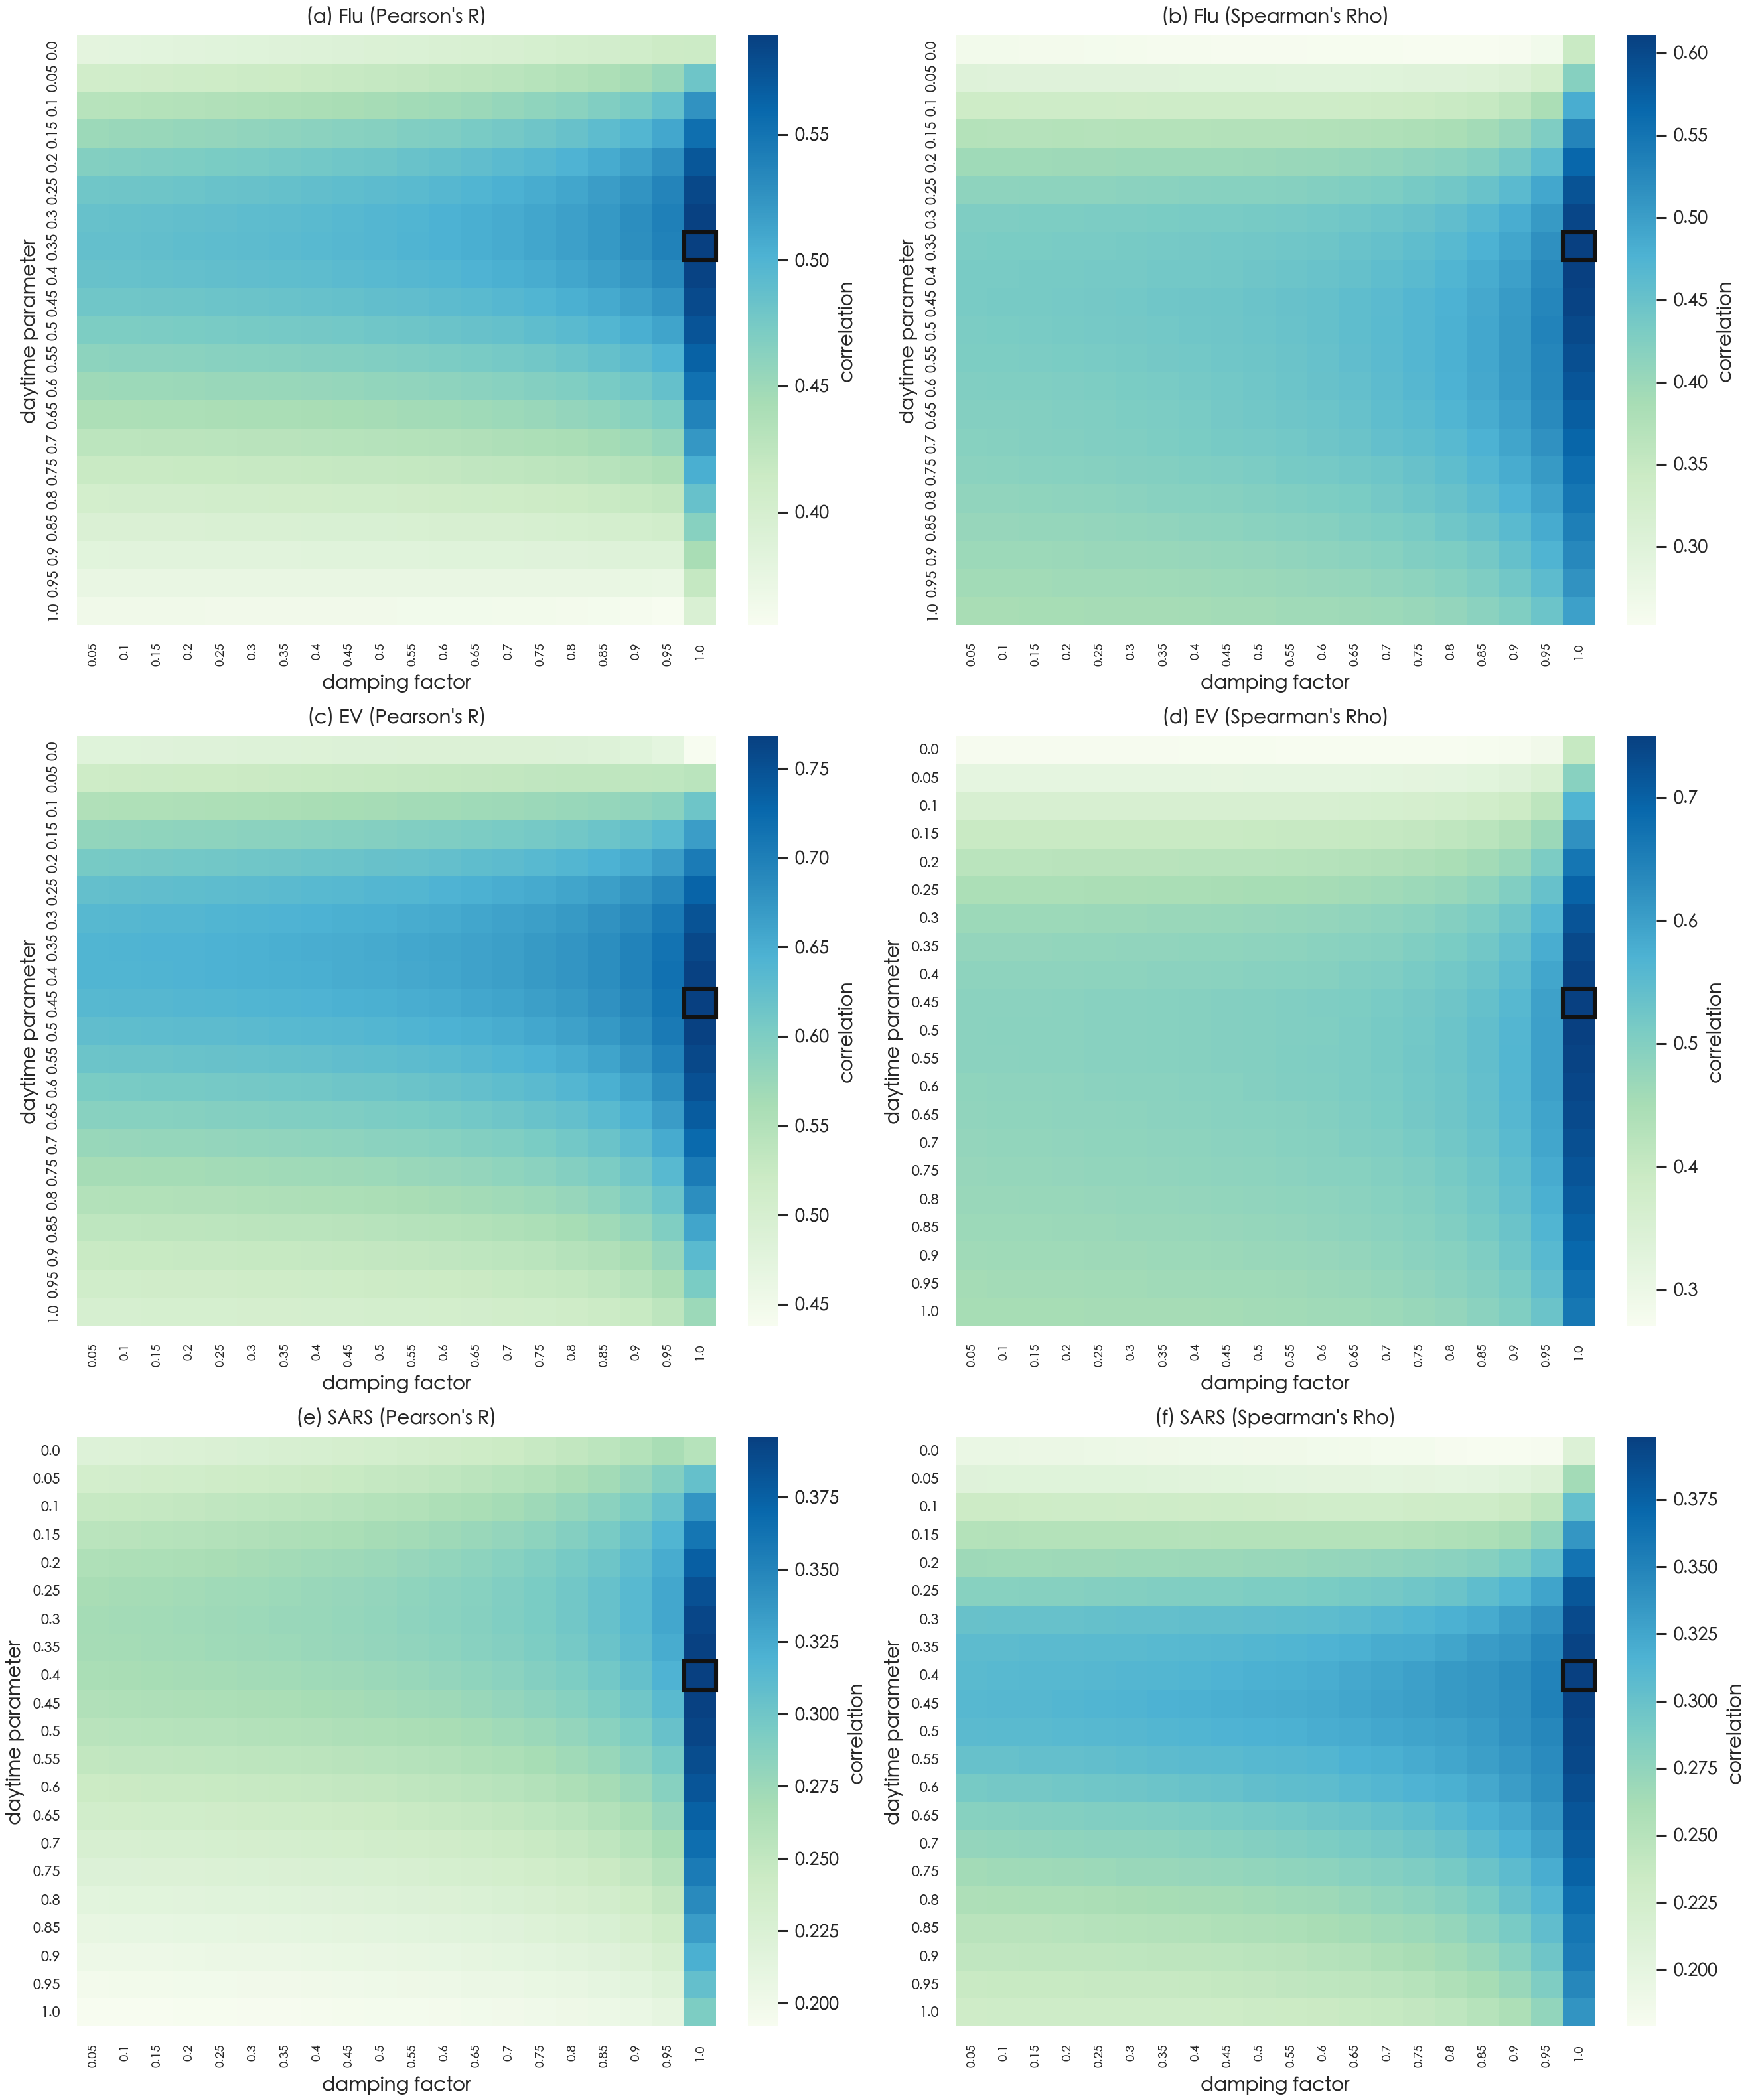

Values plotted in this chart, from the file beside it:
daytime, damping, flu_pearson, flu_pearson_p, flu_spearman, flu_spearman_p, ev_pearson, ev_pearson_p, ev_spearman, ev_spearman_p, sars_pearson, sars_pearson_p, sars_spearman, sars_spearman_p
0.0, 0.05, 0.3804, 1.3362143139897822e-13, 0.2627, 5.57447831170239e-07, 0.4809, 7.914529064535283e-22, 0.2762, 1.3422301364469437e-07, 0.2209, 2.8122218065931197e-05, 0.1949, 0.0002288
0.0, 0.1, 0.3815, 1.1315499845718892e-13, 0.2622, 5.816239052152457e-07, 0.4817, 6.668522097456956e-22, 0.2754, 1.4635085836891009e-07, 0.222, 2.5570652501874774e-05, 0.1945, 0.0002358
0.0, 0.15, 0.3826, 9.506033410186414e-14, 0.2617, 6.123369089341426e-07, 0.4824, 5.601830454743308e-22, 0.2752, 1.4937655569238758e-07, 0.2232, 2.3110620790225412e-05, 0.1934, 0.0002576
0.0, 0.2, 0.3837, 7.917580158287993e-14, 0.2609, 6.660360979785654e-07, 0.4832, 4.694550908590944e-22, 0.2748, 1.547819786619103e-07, 0.2245, 2.0747730206793855e-05, 0.1928, 0.0002694
0.0, 0.25, 0.3849, 6.533821556732076e-14, 0.2599, 7.375424356925602e-07, 0.484, 3.9282803724693787e-22, 0.2745, 1.6042547502621258e-07, 0.2258, 1.8487642800814886e-05, 0.1924, 0.0002777
0.0, 0.3, 0.3862, 5.3383856295266196e-14, 0.259, 8.087468198429916e-07, 0.4848, 3.2861688990573844e-22, 0.2746, 1.5848500255668833e-07, 0.2272, 1.633603412763747e-05, 0.1914, 0.0002982
0.0, 0.35, 0.3875, 4.31495557810779e-14, 0.2578, 9.079814217165205e-07, 0.4856, 2.75298218271443e-22, 0.2745, 1.609117685030425e-07, 0.2287, 1.4298543472044177e-05, 0.19, 0.0003309
0.0, 0.4, 0.3889, 3.44738371161509e-14, 0.257, 9.83597712636907e-07, 0.4864, 2.3151896520108357e-22, 0.2736, 1.760822927548918e-07, 0.2303, 1.2380712796233855e-05, 0.1891, 0.0003523
0.0, 0.45, 0.3903, 2.71980940317623e-14, 0.2559, 1.1021474066341876e-06, 0.4871, 1.9611101064635937e-22, 0.2728, 1.9331863719382802e-07, 0.2321, 1.0587912698652926e-05, 0.1889, 0.00036
0.0, 0.5, 0.3918, 2.1167795141088084e-14, 0.2557, 1.122545512289131e-06, 0.4878, 1.6811800210227115e-22, 0.2726, 1.9690513346400378e-07, 0.2339, 8.925253720481707e-06, 0.1876, 0.0003943
0.0, 0.55, 0.3934, 1.6233678924159507e-14, 0.2559, 1.108751863475205e-06, 0.4884, 1.4684846814146293e-22, 0.2721, 2.074728886446821e-07, 0.236, 7.39747857252074e-06, 0.1873, 0.0004021
0.0, 0.6, 0.3951, 1.2252907458405122e-14, 0.2546, 1.2595065119534796e-06, 0.4889, 1.3198796582031683e-22, 0.2716, 2.1940105756934158e-07, 0.2383, 6.008831759041691e-06, 0.1857, 0.0004521
0.0, 0.65, 0.3969, 9.09012020386798e-15, 0.2543, 1.2952824596318746e-06, 0.4891, 1.23853965645935e-22, 0.2706, 2.432944427032362e-07, 0.2408, 4.7628996084430304e-06, 0.1848, 0.0004831
0.0, 0.7, 0.3988, 6.618293042790861e-15, 0.2541, 1.3184503205648161e-06, 0.4891, 1.2403384194016352e-22, 0.2707, 2.396499187415876e-07, 0.2436, 3.662410381273156e-06, 0.1837, 0.0005243
0.0, 0.75, 0.4008, 4.719207600190434e-15, 0.2534, 1.4116294948773385e-06, 0.4887, 1.3720587728304475e-22, 0.2708, 2.3945735325676563e-07, 0.2467, 2.7089752215246256e-06, 0.183, 0.0005487
0.0, 0.8, 0.4029, 3.2830595836227765e-15, 0.2524, 1.5613933071748132e-06, 0.4876, 1.7738158200779626e-22, 0.2708, 2.3716508132383086e-07, 0.2504, 1.9027295299444276e-06, 0.181, 0.0006314
0.0, 0.85, 0.4052, 2.2058879391703428e-15, 0.2526, 1.535951861893551e-06, 0.4853, 2.958438479114967e-22, 0.2726, 1.9636657610869632e-07, 0.2547, 1.241777153081578e-06, 0.1787, 0.0007425
0.0, 0.9, 0.4079, 1.380857214905469e-15, 0.2562, 1.072913542097105e-06, 0.481, 7.721210360967196e-22, 0.2773, 1.1796184679848396e-07, 0.2601, 7.211819504406783e-07, 0.179, 0.0007311
0.0, 0.95, 0.412, 6.762041566702567e-16, 0.2643, 4.722684410652162e-07, 0.4724, 5.0662150856153984e-21, 0.289, 3.23589950213831e-08, 0.2677, 3.313829708003235e-07, 0.1809, 0.0006379
0.0, 1.0, 0.4135, 5.17961913695002e-16, 0.3454, 2.4974466627359343e-11, 0.438, 5.557366434527374e-18, 0.3998, 5.577681323215314e-15, 0.2585, 8.473130904698112e-07, 0.2122, 5.83078103499338e-05
0.05, 0.05, 0.4066, 1.7379239972040789e-15, 0.3016, 7.39813000741112e-09, 0.5176, 1.3744646503454696e-25, 0.319, 8.578577784601282e-10, 0.2342, 8.688249534622354e-06, 0.2079, 8.27997475567058e-05
0.05, 0.1, 0.4078, 1.42243659188902e-15, 0.3012, 7.717279764525941e-09, 0.5186, 1.077124006830117e-25, 0.3187, 8.912524374512971e-10, 0.2354, 7.842465818125335e-06, 0.2074, 8.679428007174188e-05
0.05, 0.15, 0.409, 1.1510901844999021e-15, 0.3011, 7.84553614805195e-09, 0.5196, 8.360538235031284e-26, 0.3182, 9.504963892569325e-10, 0.2366, 7.030337473460602e-06, 0.2076, 8.496822285528054e-05
0.05, 0.2, 0.4102, 9.199830662776914e-16, 0.3011, 7.834244951835881e-09, 0.5207, 6.425318377759288e-26, 0.3179, 9.9196494810358e-10, 0.2378, 6.253892102191297e-06, 0.2078, 8.38414616278284e-05
0.05, 0.25, 0.4116, 7.252556300493404e-16, 0.3007, 8.27055633229458e-09, 0.5217, 4.887975074723898e-26, 0.3177, 1.0159562398395895e-09, 0.2392, 5.515165993876995e-06, 0.2077, 8.468041509657442e-05
0.05, 0.3, 0.413, 5.631193807099676e-16, 0.3005, 8.433027138722003e-09, 0.5229, 3.6801243520392574e-26, 0.3174, 1.049563017069017e-09, 0.2406, 4.816185938343457e-06, 0.2071, 8.859865179026097e-05
0.05, 0.35, 0.4146, 4.2988674880120675e-16, 0.3, 8.943666986003623e-09, 0.524, 2.7421312949268564e-26, 0.3177, 1.013840925425521e-09, 0.2422, 4.158947283215765e-06, 0.2067, 9.182376584818773e-05
0.05, 0.4, 0.4162, 3.2200107396396394e-16, 0.2999, 9.037959547010656e-09, 0.5252, 2.0225691296037363e-26, 0.318, 9.81259727978845e-10, 0.2439, 3.5453870990587094e-06, 0.2061, 9.576863361800155e-05
0.05, 0.45, 0.4179, 2.360662016862259e-16, 0.2991, 9.998766651323203e-09, 0.5264, 1.4776212469803417e-26, 0.3173, 1.0674125389933045e-09, 0.2457, 2.977351690945913e-06, 0.205, 0.0001047
0.05, 0.5, 0.4198, 1.688750509499534e-16, 0.2987, 1.0461408766543294e-08, 0.5277, 1.0704397195203884e-26, 0.3174, 1.0503162414383585e-09, 0.2477, 2.456557692519878e-06, 0.2041, 0.0001123
0.05, 0.55, 0.4218, 1.1743626876966738e-16, 0.2977, 1.1773747856924681e-08, 0.5289, 7.704749013105793e-27, 0.3179, 9.924344680520406e-10, 0.2499, 1.9845449459862844e-06, 0.2029, 0.0001239
0.05, 0.6, 0.4239, 7.899817958722444e-17, 0.2978, 1.1630776180522284e-08, 0.5302, 5.5279395607024584e-27, 0.3186, 9.063549707593533e-10, 0.2524, 1.5626197192623739e-06, 0.2026, 0.0001268
0.05, 0.65, 0.4263, 5.10690873529079e-17, 0.2985, 1.0662529203827351e-08, 0.5315, 3.974082875779978e-27, 0.3187, 8.928991668754162e-10, 0.2551, 1.1917856485037921e-06, 0.2026, 0.0001268
0.05, 0.7, 0.4289, 3.143304138344794e-17, 0.2997, 9.308335669910181e-09, 0.5327, 2.8863494546398612e-27, 0.3194, 8.144216082337384e-10, 0.2582, 8.726590040113741e-07, 0.2014, 0.0001396
0.05, 0.75, 0.4318, 1.8160262996426834e-17, 0.3014, 7.592327099102649e-09, 0.5338, 2.145262734971023e-27, 0.3213, 6.42169415299629e-10, 0.2618, 6.053631495401888e-07, 0.202, 0.0001331
0.05, 0.8, 0.4352, 9.611765683345595e-18, 0.3023, 6.777739414799503e-09, 0.5348, 1.664167933777953e-27, 0.3238, 4.627992431579405e-10, 0.2661, 3.893947788244588e-07, 0.2017, 0.0001359
0.05, 0.85, 0.4392, 4.438729123573558e-18, 0.3052, 4.7789656433060044e-09, 0.5355, 1.3860761571329229e-27, 0.3278, 2.7389475280440246e-10, 0.2714, 2.234541252088454e-07, 0.2033, 0.0001201
0.05, 0.9, 0.4445, 1.5804936079972305e-18, 0.3116, 2.186180956834585e-09, 0.5358, 1.2744838504709574e-27, 0.3374, 7.567071269468588e-11, 0.2784, 1.0525503964929002e-07, 0.2065, 9.325168072215482e-05
0.05, 0.95, 0.4533, 2.7336762348652763e-19, 0.3268, 3.129085864043068e-10, 0.5361, 1.1836612999177276e-27, 0.3553, 6.068852356646818e-12, 0.2892, 3.158473179432502e-08, 0.2129, 5.5213643038970624e-05
0.05, 1.0, 0.4813, 7.164216636910679e-22, 0.4204, 1.5016104373137568e-16, 0.5417, 2.587903705598981e-28, 0.4931, 5.0298650455833236e-23, 0.3061, 4.305893961672665e-09, 0.2643, 4.691248828299041e-07
0.1, 0.05, 0.4305, 2.3208089265537877e-17, 0.3383, 6.68541203817319e-11, 0.5517, 1.6566749408990004e-29, 0.3593, 3.4151204257550426e-12, 0.2462, 2.8573257168148045e-06, 0.2322, 1.0431002354819882e-05
0.1, 0.1, 0.4317, 1.8518635572670344e-17, 0.338, 6.956070676720006e-11, 0.5528, 1.2161434836091397e-29, 0.3594, 3.353525469355717e-12, 0.2473, 2.5694557917976157e-06, 0.2322, 1.045063929344264e-05
0.1, 0.15, 0.433, 1.4569593869949362e-17, 0.3375, 7.4956725722625e-11, 0.554, 8.785250900881836e-30, 0.3589, 3.6006797954177286e-12, 0.2484, 2.2933286782956837e-06, 0.2314, 1.120585496888483e-05
0.1, 0.2, 0.4343, 1.1284546607404152e-17, 0.3367, 8.373222688986376e-11, 0.5552, 6.2369570127906976e-30, 0.3587, 3.728832842761037e-12, 0.2497, 2.0297097257425835e-06, 0.2308, 1.188291180978747e-05
0.1, 0.25, 0.4358, 8.588821830850906e-18, 0.3366, 8.497070381009117e-11, 0.5565, 4.345124211734985e-30, 0.3585, 3.795607476504299e-12, 0.2511, 1.779371196207365e-06, 0.2306, 1.2110223522692013e-05
0.1, 0.3, 0.4373, 6.410134128713867e-18, 0.3363, 8.785089851376971e-11, 0.5578, 2.9657069522548202e-30, 0.358, 4.0845684908138776e-12, 0.2525, 1.5430851790220142e-06, 0.2302, 1.2524671046147305e-05
0.1, 0.35, 0.4389, 4.679226617943203e-18, 0.3368, 8.290316028415261e-11, 0.5592, 1.9794672261604674e-30, 0.3584, 3.88687897243073e-12, 0.2541, 1.3216148259915633e-06, 0.2302, 1.2469119753944234e-05
0.1, 0.4, 0.4407, 3.330497073834293e-18, 0.3366, 8.496745978915553e-11, 0.5607, 1.2893057028733311e-30, 0.358, 4.089864159712984e-12, 0.2558, 1.1157033727938396e-06, 0.2297, 1.309069463680339e-05
0.1, 0.45, 0.4426, 2.3025917036725465e-18, 0.3374, 7.629473011560263e-11, 0.5623, 8.17560043326252e-31, 0.3592, 3.4399965328981478e-12, 0.2577, 9.260605125450223e-07, 0.2302, 1.2481195625523558e-05
0.1, 0.5, 0.4446, 1.538947758300396e-18, 0.3376, 7.369521989737843e-11, 0.5639, 5.033314364129274e-31, 0.3588, 3.6735550100911324e-12, 0.2597, 7.533456205088281e-07, 0.2295, 1.3300148482589617e-05
0.1, 0.55, 0.4469, 9.882624421445414e-19, 0.3373, 7.678848945927096e-11, 0.5657, 2.998981582588687e-31, 0.3596, 3.242404854424366e-12, 0.262, 5.981468467444895e-07, 0.2288, 1.4122351624335644e-05
0.1, 0.6, 0.4493, 6.048666110730646e-19, 0.3373, 7.64438494106876e-11, 0.5676, 1.7227219083250458e-31, 0.3596, 3.250599436430368e-12, 0.2645, 4.609550666842512e-07, 0.2283, 1.4804212351508047e-05
0.1, 0.65, 0.4521, 3.4898019825920424e-19, 0.3379, 7.068950217028282e-11, 0.5696, 9.494743506708978e-32, 0.3611, 2.593231731827068e-12, 0.2674, 3.421309969709397e-07, 0.2278, 1.5482626024591715e-05
0.1, 0.7, 0.4552, 1.8682800471960324e-19, 0.34, 5.3444110760078415e-11, 0.5717, 4.987899509103625e-32, 0.3625, 2.097570155378183e-12, 0.2707, 2.4186307324694684e-07, 0.2282, 1.4940833455603492e-05
0.1, 0.75, 0.4587, 9.059705306807715e-20, 0.3422, 3.924197250814031e-11, 0.5741, 2.4721371707384466e-32, 0.3646, 1.5410120294441767e-12, 0.2745, 1.601123389815989e-07, 0.2297, 1.3058193492251233e-05
0.1, 0.8, 0.4629, 3.822154308389145e-20, 0.3453, 2.5394169694733214e-11, 0.5766, 1.1340616841848273e-32, 0.3693, 7.546251435479874e-13, 0.2792, 9.653849542138994e-08, 0.2302, 1.2475827200285652e-05
0.1, 0.85, 0.468, 1.2988468047749046e-20, 0.3502, 1.2776984706973604e-11, 0.5796, 4.6033251224685014e-33, 0.377, 2.287807039688568e-13, 0.285, 5.039849796249801e-08, 0.231, 1.1632217078148854e-05
0.1, 0.9, 0.4749, 2.9645295402768734e-21, 0.3606, 2.8056279732168095e-12, 0.5833, 1.4391684016668074e-33, 0.3884, 3.721885603097453e-14, 0.293, 2.0408527869427856e-08, 0.2348, 8.26890376460212e-06
0.1, 0.95, 0.4862, 2.4342358945352563e-22, 0.3827, 9.325184750393051e-14, 0.5898, 1.843763090581011e-34, 0.4165, 3.057457589320838e-16, 0.3056, 4.580197823658415e-09, 0.2447, 3.274691194791099e-06
0.1, 1.0, 0.5257, 1.790637214454356e-26, 0.4827, 5.248480943891271e-22, 0.6153, 3.783642772470329e-38, 0.5673, 1.8968879360190363e-31, 0.3385, 6.538759103284599e-11, 0.3026, 6.5972911538828086e-09
... 360 more rows
